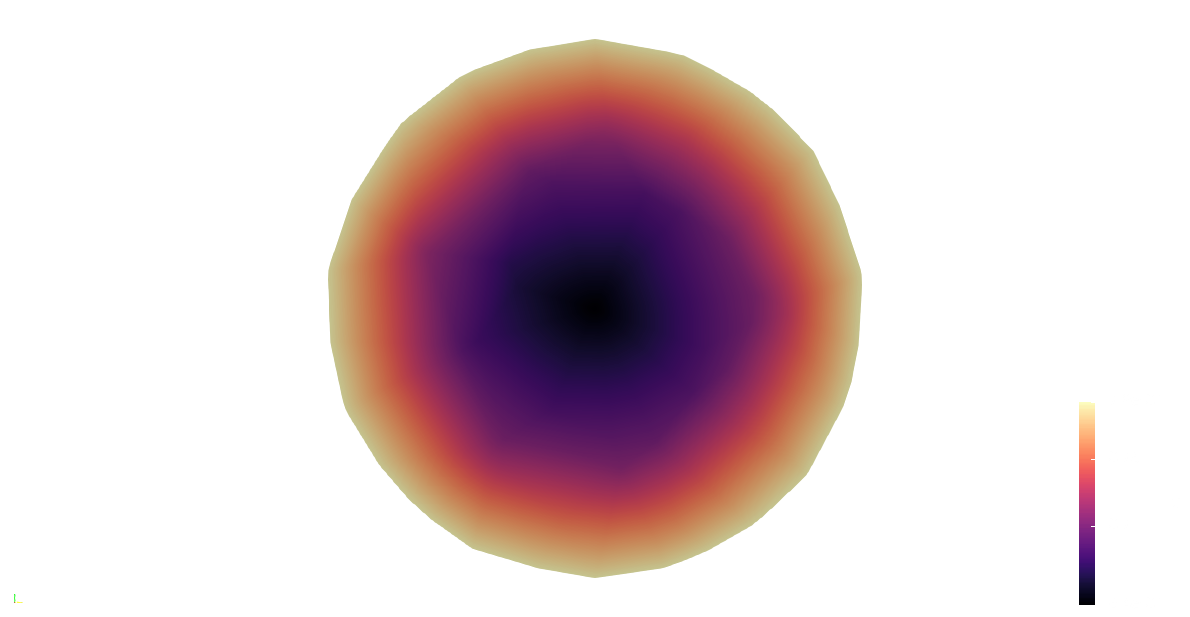

Values plotted in this chart, from the file beside it:
Points_Magnitude, c
0, 0.6393
0.00025, 0.6394
0.0005, 0.6395
0.00075, 0.6395
0.001, 0.6396
0.00125, 0.6397
0.0015, 0.6398
0.00175, 0.6399
0.002, 0.64
0.00225, 0.6401
0.0025, 0.6402
0.00275, 0.6403
0.003, 0.6403
0.00325, 0.6404
0.0035, 0.6405
0.00375, 0.6406
0.004, 0.6407
0.00425, 0.6408
0.0045, 0.6409
0.00475, 0.641
0.005, 0.641
0.00525, 0.6411
0.0055, 0.6412
0.00575, 0.6413
0.006, 0.6414
0.00625, 0.6415
0.0065, 0.6416
0.00675, 0.6417
0.007, 0.6418
0.00725, 0.6418
0.0075, 0.6419
0.00775, 0.642
0.008, 0.6421
0.00825, 0.6422
0.0085, 0.6423
0.00875, 0.6424
0.009, 0.6425
0.00925, 0.6425
0.0095, 0.6426
0.00975, 0.6427
0.01, 0.6428
0.01025, 0.6429
0.0105, 0.643
0.01075, 0.6431
0.011, 0.6432
0.01125, 0.6432
0.0115, 0.6433
0.01175, 0.6434
0.012, 0.6435
0.01225, 0.6436
0.0125, 0.6437
0.01275, 0.6438
0.013, 0.6439
0.01325, 0.644
0.0135, 0.644
0.01375, 0.6441
0.014, 0.6442
0.01425, 0.6443
0.0145, 0.6444
0.01475, 0.6445
... 941 more rows
